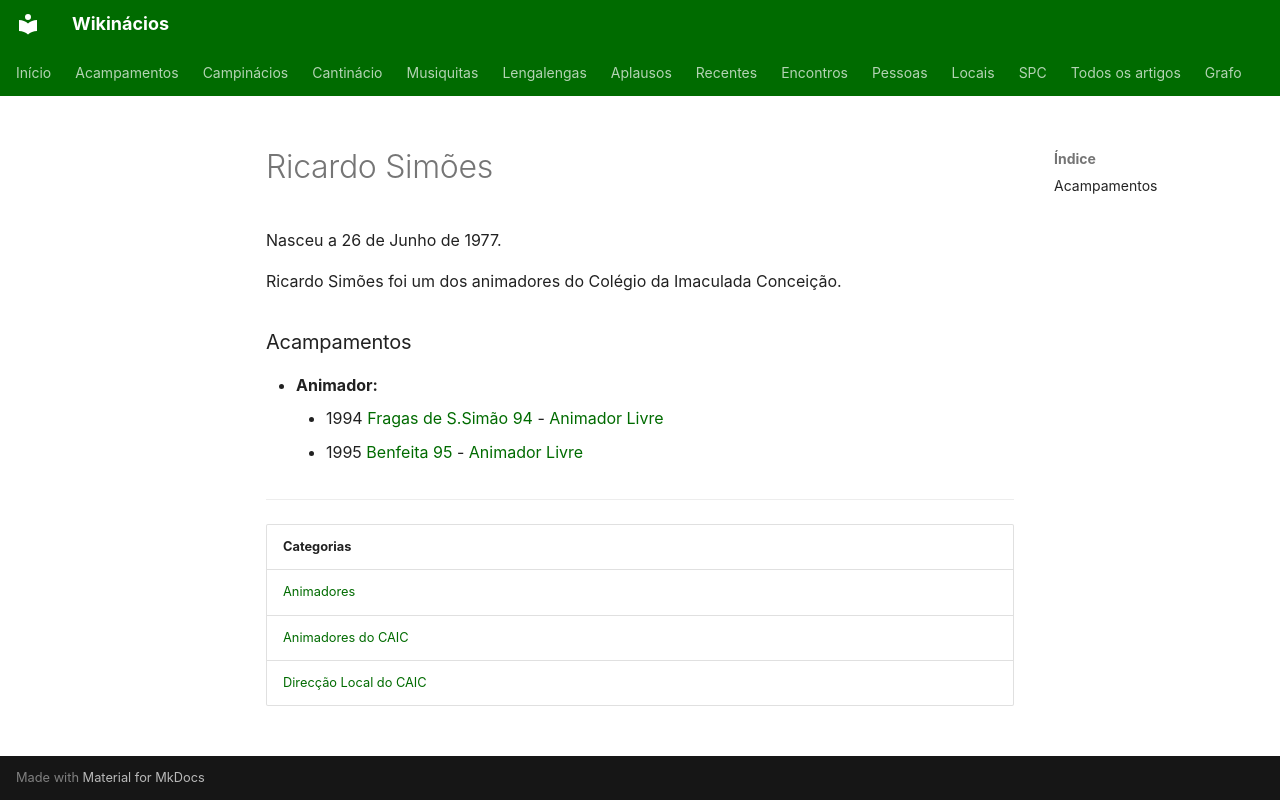

repository: neteinstein/Campinacios · page: Pessoas/R/Ricardo Simões.html · generator: mkdocs

# Ricardo Simões

Nasceu a 26 de Junho de 1977.

Ricardo Simões foi um dos animadores do Colégio da Imaculada Conceição.

### Acampamentos

- **Animador:**
    - 1994 [Fragas de S.Simão 94](../../Acampamentos/1994/Fragas%20de%20S.Sim%C3%A3o%2094.md) - [Animador Livre](../../Cargos/Animador%20Livre.md)
    - 1995 [Benfeita 95](../../Acampamentos/1995/Benfeita%2095.md) - [Animador Livre](../../Cargos/Animador%20Livre.md)

---

| Categorias |
| --- |
| [Animadores](../../Categorias/Animadores.md) |
| [Animadores do CAIC](../../Categorias/Animadores%20do%20CAIC.md) |
| [Direcção Local do CAIC](../../Categorias/Direc%C3%A7%C3%A3o%20Local%20do%20CAIC.md) |
